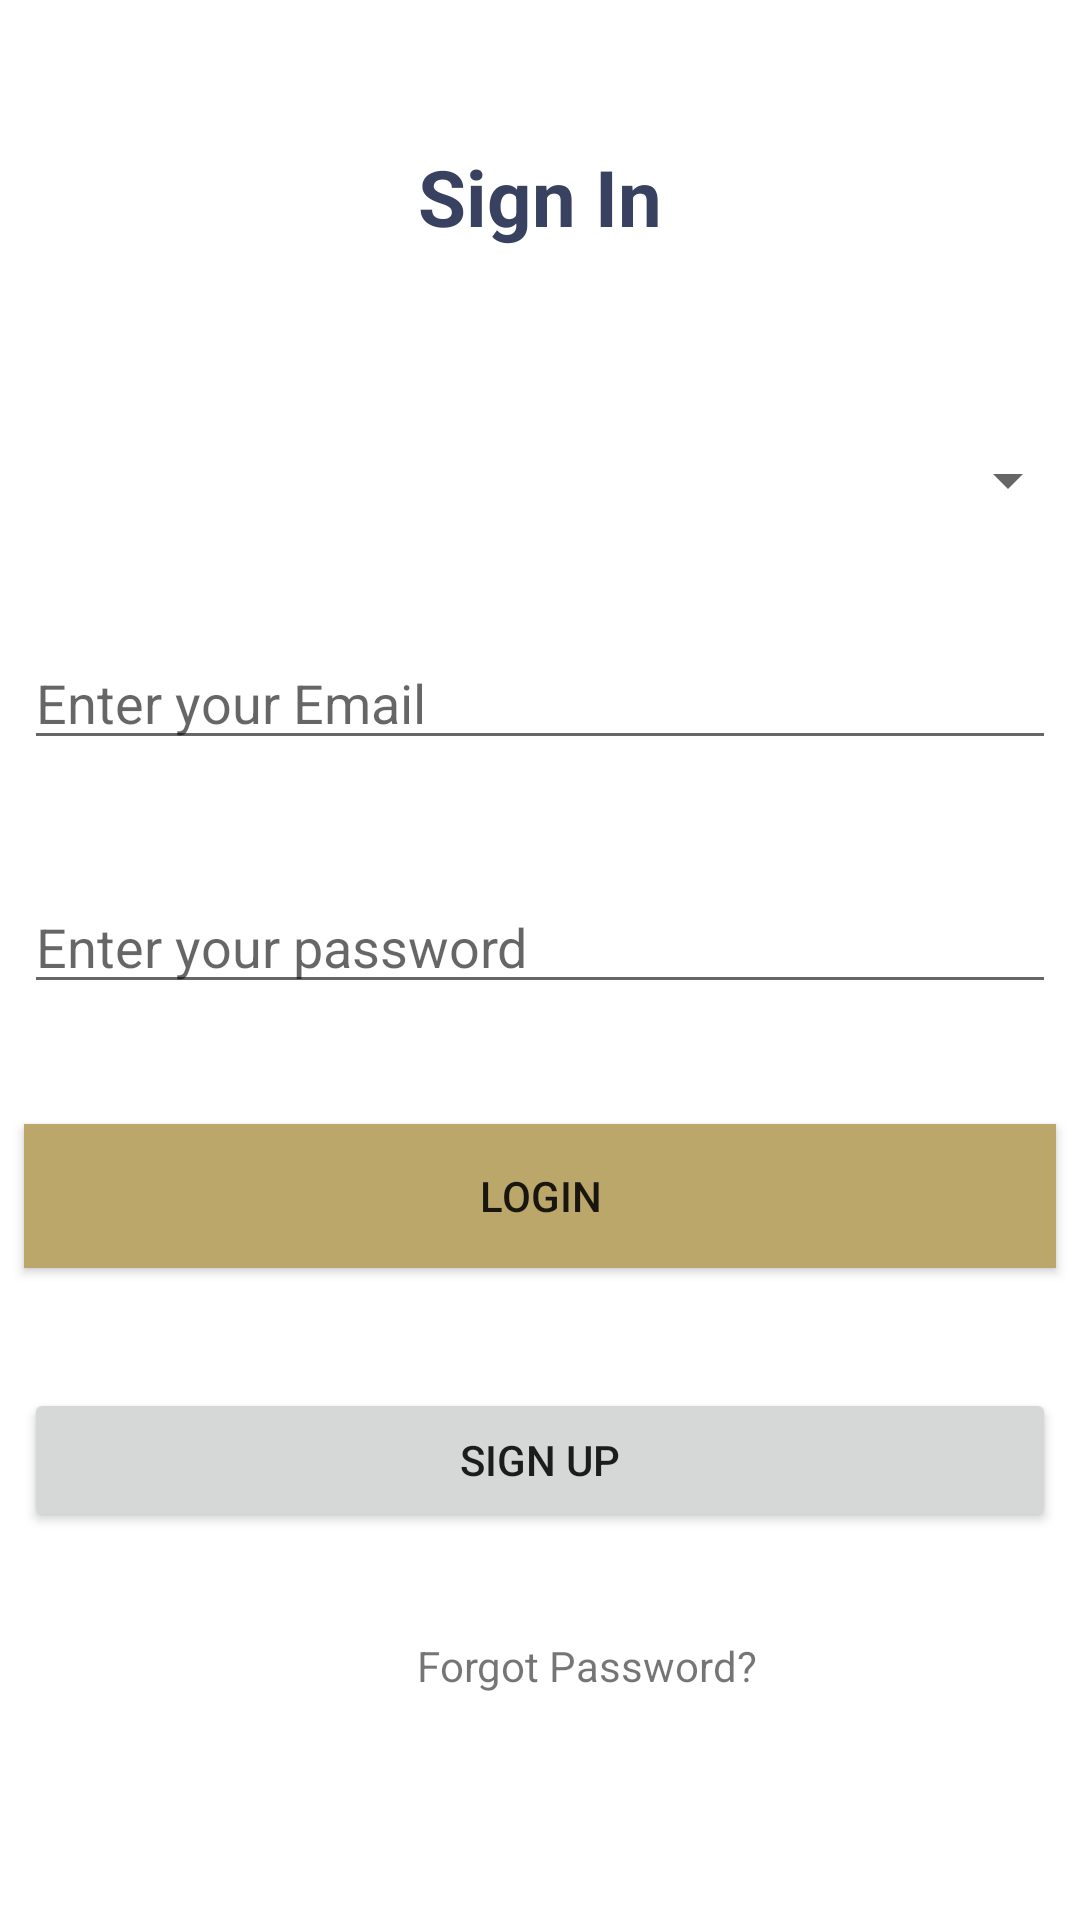

Write the Android layout XML for this screen, with the resource values it uses.
<!-- AndroidManifest.xml: application theme Theme.RealEstater -->
<!-- res/layout/activity_login.xml -->
<?xml version="1.0" encoding="utf-8"?>
<androidx.constraintlayout.widget.ConstraintLayout xmlns:android="http://schemas.android.com/apk/res/android"
    xmlns:app="http://schemas.android.com/apk/res-auto"
    xmlns:tools="http://schemas.android.com/tools"
    android:layout_width="match_parent"
    android:layout_height="match_parent"
    tools:context=".View.LoginActivity">

    <TextView
        android:id="@+id/textView_title"
        android:layout_width="0dp"
        android:layout_height="50dp"
        android:layout_marginTop="48dp"
        android:shadowColor="#DA5656"
        android:text="Sign In"
        android:textColor="@color/dark_blue"
        android:textAlignment="center"
        android:textSize="26sp"
        android:textStyle="bold"
        app:layout_constraintHorizontal_bias="0.0"
        app:layout_constraintLeft_toLeftOf="parent"
        app:layout_constraintRight_toRightOf="parent"
        app:layout_constraintTop_toTopOf="parent" />

    <Spinner
        android:id="@+id/spinner_userType_login"
        android:layout_width="match_parent"
        android:layout_height="wrap_content"
        android:layout_marginTop="50dp"
        app:layout_constraintEnd_toEndOf="parent"
        app:layout_constraintHorizontal_bias="0.0"
        app:layout_constraintStart_toStartOf="parent"
        app:layout_constraintTop_toBottomOf="@+id/textView_title" />

    <EditText
        android:id="@+id/et_email_login"
        android:layout_width="0dp"
        android:layout_height="wrap_content"
        android:layout_marginStart="8dp"
        android:layout_marginTop="40dp"
        android:layout_marginEnd="8dp"
        android:ems="10"
        android:hint="Enter your Email"
        android:inputType="textEmailAddress"
        app:layout_constraintEnd_toEndOf="parent"
        app:layout_constraintHorizontal_bias="1.0"
        app:layout_constraintStart_toStartOf="parent"
        app:layout_constraintTop_toBottomOf="@+id/spinner_userType_login" />

    <EditText
        android:id="@+id/et_password_login"
        android:layout_width="0dp"
        android:layout_height="wrap_content"
        android:layout_marginStart="8dp"
        android:layout_marginTop="40dp"
        android:layout_marginEnd="8dp"
        android:ems="10"
        android:hint="Enter your password"
        android:inputType="textPassword"
        app:layout_constraintEnd_toEndOf="parent"
        app:layout_constraintHorizontal_bias="0.0"
        app:layout_constraintStart_toStartOf="parent"
        app:layout_constraintTop_toBottomOf="@+id/et_email_login" />

    <Button
        android:id="@+id/btn_login"
        android:layout_width="0dp"
        android:layout_height="wrap_content"
        android:layout_marginStart="8dp"
        android:layout_marginTop="40dp"
        android:layout_marginEnd="8dp"
        android:background="#BCA76A"
        android:scrollbarThumbVertical="@color/grey_400"
        android:text="Login"
        android:textColorHighlight="@color/dark_blue"
        android:textColorLink="@color/yellow_200"
        app:cornerRadius="15sp"
        app:layout_constraintEnd_toEndOf="parent"
        app:layout_constraintHorizontal_bias="0.0"
        app:layout_constraintStart_toStartOf="parent"
        app:layout_constraintTop_toBottomOf="@+id/et_password_login" />

    <Button
        android:id="@+id/btn_signUp"
        android:layout_width="0dp"
        android:layout_height="wrap_content"
        android:layout_marginStart="8dp"
        android:layout_marginTop="40dp"
        android:layout_marginEnd="8dp"
        android:text="Sign Up"
        android:textColorHint="@color/dark_blue"
        android:textColorLink="@color/yellow_200"
        app:cornerRadius="15sp"
        app:layout_constraintEnd_toEndOf="parent"
        app:layout_constraintHorizontal_bias="0.0"
        app:layout_constraintStart_toStartOf="parent"
        app:layout_constraintTop_toBottomOf="@+id/btn_login" />

    <TextView
        android:id="@+id/tv_forgotPassword"
        android:layout_width="wrap_content"
        android:layout_height="wrap_content"
        android:layout_marginStart="192dp"
        android:layout_marginTop="35dp"
        android:layout_marginEnd="161dp"
        android:text="Forgot Password?"
        app:layout_constraintEnd_toEndOf="parent"
        app:layout_constraintStart_toStartOf="parent"
        app:layout_constraintTop_toBottomOf="@+id/btn_signUp" />

</androidx.constraintlayout.widget.ConstraintLayout>
<!-- resources referenced by this layout -->
<resources>
  <color name="dark_blue">#384260</color>
  <color name="grey_400">#bbbbbb</color>
  <color name="yellow_200">#fcb332</color>
  <style name="Theme.RealEstater" parent="Theme.MaterialComponents.DayNight.DarkActionBar">
          
          <item name="colorSecondary">@color/grey_200</item>
          <item name="colorPrimaryVariant">@color/grey_400</item>
          <item name="colorOnPrimary">@color/dark_blue</item>
          
          <item name="colorPrimary">@color/yellow_200</item>
          <item name="colorSecondaryVariant">@color/grey_600</item>
          <item name="colorOnSecondary">@color/black</item>
          
          <item name="android:statusBarColor" tools:targetApi="l">?attr/colorPrimaryVariant</item>
          
      </style>
  <color name="grey_200">#cccccc</color>
  <color name="grey_600">	#aaaaaa</color>
  <color name="black">#FF000000</color>
</resources>
